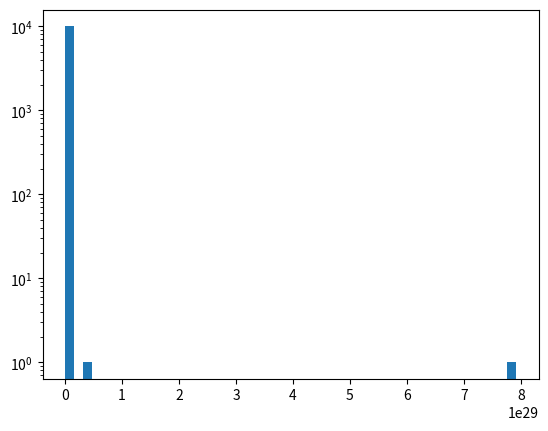

Write the Python code that produced this figure. (Note: this script raises an exception after producing the figure.)
"""
Demo of the histogram (hist) function with a few features.

In addition to the basic histogram, this demo shows a few optional features:

    * Setting the number of data bins
    * The ``normed`` flag, which normalizes bin heights so that the integral of
      the histogram is 1. The resulting histogram is a probability density.
    * Setting the face color of the bars
    * Setting the opacity (alpha value).

"""
import numpy as np
import matplotlib.mlab as mlab
import matplotlib.pyplot as plt
import random

print('-- random module --')
# returns a single value from a normal distribution
print(random.random())  # no arguments. Random number between zero and one
print(random.normalvariate(100, 15))  # mu, sigma
print(random.gauss(100, 15))  # mu, sigma  # slightly faster than normalvariate
print(random.lognormvariate(100, 15))  # mu, sigma
print(random.expovariate(1))  # argument lambda
print(random.betavariate(2, 3))  # arguments alpha, beta
print()
print('-- numpy module --')
print(np.random.random())  # single random number
print(np.random.rand(10))  # array of 10 evenly distributed numbers
print(np.random.logistic(5, 2, 10)) # loc, scale, size
# example data
mu = 100  # mean of distribution
sigma = 15  # standard deviation of distribution

# randn is random NORMAL DISTRIBUTION. It returns a numpy array of floats.
# mean = 0, standard deviation = 1
# standard_normal does the same.
# x = np.random.standard_normal(10000)
x = mu + sigma * np.random.randn(10000)

# Logisic distribution
x = np.random.logistic(30, 10, 10000)

x = np.random.exponential(10, 10000)

x = np.random.lognormal(30, 10, 10000)
print(type(x))
print(x)

num_bins = 50
# the histogram of the data
# plt.hist groups the data into bins.
n, bins, patches = plt.hist(x, num_bins, normed=1, facecolor='green', alpha=0.5, log=True)
# add a 'best fit' line
# y = mlab.normpdf(bins, mu, sigma)
# plt.plot(bins, y, 'r--')
plt.xlabel('Smarts')
plt.ylabel('Probability')
plt.title(r'Histogram of IQ: $\mu=100$, $\sigma=15$')

# Tweak spacing to prevent clipping of ylabel
plt.subplots_adjust(left=0.15)
plt.savefig('my_graph', frameon=False)
plt.show()
